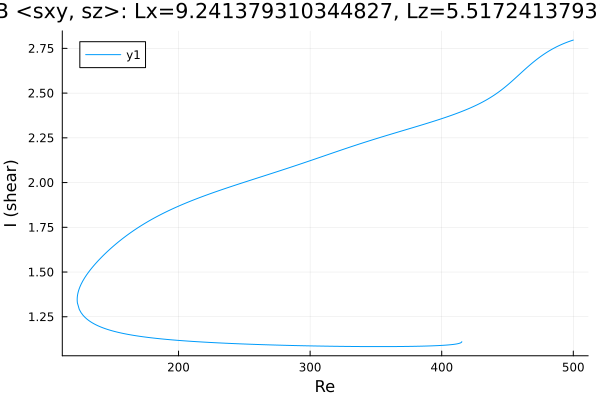

The file beside this chart, header and first rows:
Re, shear
500.0, 2.797
499.2, 2.795
497.8, 2.791
496.3, 2.787
494.9, 2.784
493.5, 2.779
492.1, 2.775
490.7, 2.771
489.3, 2.766
487.9, 2.761
486.4, 2.756
485, 2.75
483.6, 2.744
483.3, 2.743
481.9, 2.737
480.5, 2.731
479, 2.724
477.6, 2.717
476.2, 2.71
474.8, 2.703
473.4, 2.695
472, 2.687
470.6, 2.679
469.1, 2.67
467.7, 2.662
466.3, 2.653
464.9, 2.644
463.5, 2.634
462.1, 2.625
460.7, 2.616
459.2, 2.606
457.8, 2.597
456.4, 2.587
455, 2.578
453.6, 2.568
452.2, 2.559
450.8, 2.55
449.3, 2.541
447.9, 2.533
446.5, 2.524
445.1, 2.516
443.7, 2.509
442.3, 2.501
440.9, 2.494
439.5, 2.487
438, 2.48
436.6, 2.474
435.2, 2.467
433.8, 2.461
432.4, 2.455
431, 2.45
429.6, 2.444
428.1, 2.439
426.7, 2.434
425.3, 2.429
423.9, 2.424
422.5, 2.42
421.1, 2.415
419.7, 2.411
418.2, 2.406
... 491 more rows
